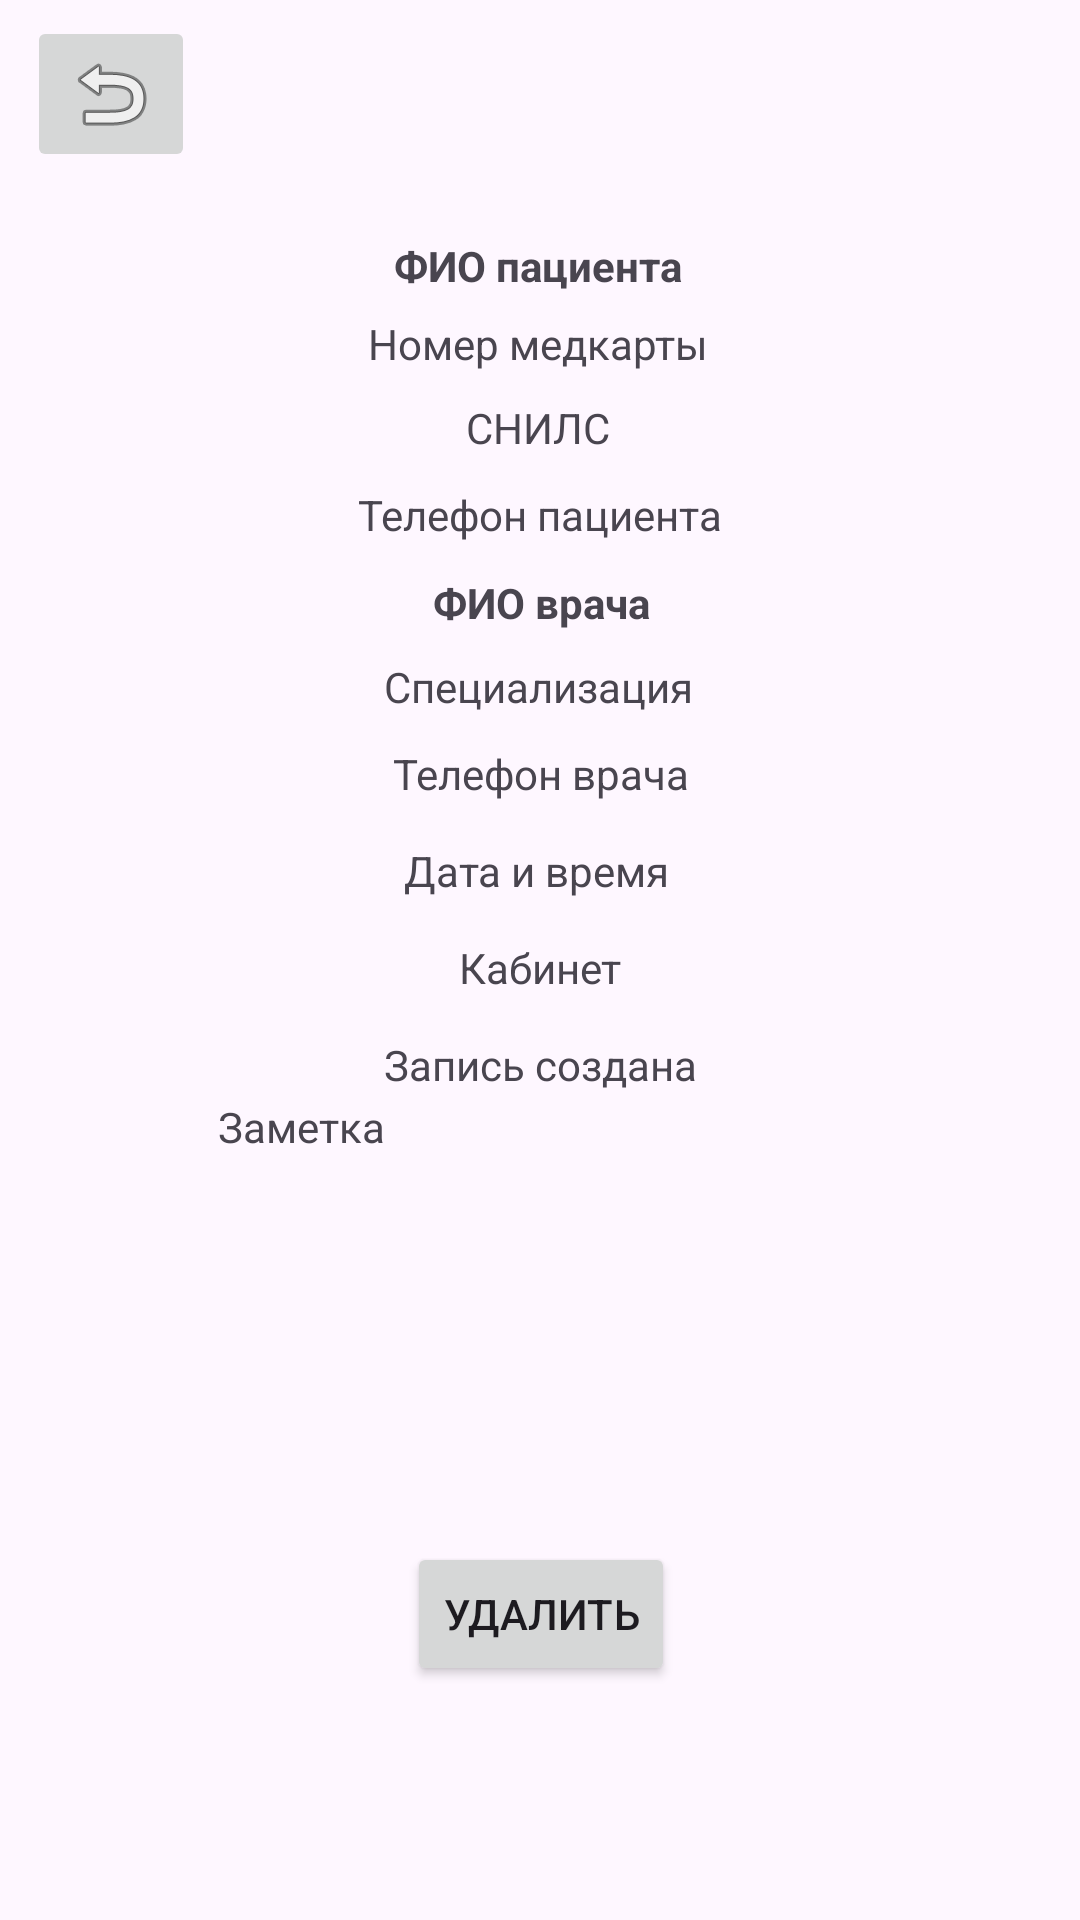

This screen was rendered from an Android layout file. Write that file and the resources it references.
<!-- AndroidManifest.xml: application theme Theme.ClinicReceptionWorkstation -->
<!-- res/layout/fragment_appointment_info.xml -->
<?xml version="1.0" encoding="utf-8"?>
<androidx.constraintlayout.widget.ConstraintLayout
    xmlns:android="http://schemas.android.com/apk/res/android"
    xmlns:tools="http://schemas.android.com/tools"
    android:layout_width="match_parent"
    android:layout_height="match_parent"
    xmlns:app="http://schemas.android.com/apk/res-auto"
    tools:context=".fragments.AppointmentInfoFragment">

    <TextView
        android:id="@+id/notesTextView"
        android:layout_width="214dp"
        android:layout_height="142dp"
        android:text="Заметка"
        app:layout_constraintBottom_toBottomOf="parent"
        app:layout_constraintEnd_toEndOf="parent"
        app:layout_constraintHorizontal_bias="0.497"
        app:layout_constraintStart_toStartOf="parent"
        app:layout_constraintTop_toTopOf="parent"
        app:layout_constraintVertical_bias="0.735" />

    <TextView
        android:id="@+id/patientPhoneTextView"
        android:layout_width="wrap_content"
        android:layout_height="wrap_content"
        android:text="Телефон пациента"
        app:layout_constraintBottom_toBottomOf="parent"
        app:layout_constraintEnd_toEndOf="parent"
        app:layout_constraintStart_toStartOf="parent"
        app:layout_constraintTop_toTopOf="parent"
        app:layout_constraintVertical_bias="0.261" />

    <Button
        android:id="@+id/deleteAppointmentButton"
        android:layout_width="wrap_content"
        android:layout_height="wrap_content"
        android:text="Удалить"
        app:layout_constraintBottom_toBottomOf="parent"
        app:layout_constraintEnd_toEndOf="parent"
        app:layout_constraintHorizontal_bias="0.501"
        app:layout_constraintStart_toStartOf="parent"
        app:layout_constraintTop_toTopOf="parent"
        app:layout_constraintVertical_bias="0.868" />

    <TextView
        android:id="@+id/insuranceTextView"
        android:layout_width="wrap_content"
        android:layout_height="wrap_content"
        android:text="СНИЛС"
        app:layout_constraintBottom_toBottomOf="parent"
        app:layout_constraintEnd_toEndOf="parent"
        app:layout_constraintHorizontal_bias="0.498"
        app:layout_constraintStart_toStartOf="parent"
        app:layout_constraintTop_toTopOf="parent"
        app:layout_constraintVertical_bias="0.214" />

    <TextView
        android:id="@+id/patientFioTextView"
        android:layout_width="wrap_content"
        android:layout_height="wrap_content"
        android:text="ФИО пациента"
        android:textStyle="bold"
        app:layout_constraintBottom_toBottomOf="parent"
        app:layout_constraintEnd_toEndOf="parent"
        app:layout_constraintHorizontal_bias="0.498"
        app:layout_constraintStart_toStartOf="parent"
        app:layout_constraintTop_toTopOf="parent"
        app:layout_constraintVertical_bias="0.127" />

    <TextView
        android:id="@+id/officeTextView"
        android:layout_width="wrap_content"
        android:layout_height="wrap_content"
        android:text="Кабинет"
        app:layout_constraintBottom_toBottomOf="parent"
        app:layout_constraintEnd_toEndOf="parent"
        app:layout_constraintStart_toStartOf="parent"
        app:layout_constraintTop_toTopOf="parent"
        app:layout_constraintVertical_bias="0.504" />

    <TextView
        android:id="@+id/doctorPhoneTextView"
        android:layout_width="wrap_content"
        android:layout_height="wrap_content"
        android:text="Телефон врача"
        app:layout_constraintBottom_toBottomOf="parent"
        app:layout_constraintEnd_toEndOf="parent"
        app:layout_constraintHorizontal_bias="0.501"
        app:layout_constraintStart_toStartOf="parent"
        app:layout_constraintTop_toTopOf="parent"
        app:layout_constraintVertical_bias="0.4" />

    <TextView
        android:id="@+id/recordTextView"
        android:layout_width="wrap_content"
        android:layout_height="wrap_content"
        android:text="Номер медкарты"
        app:layout_constraintBottom_toBottomOf="parent"
        app:layout_constraintEnd_toEndOf="parent"
        app:layout_constraintHorizontal_bias="0.498"
        app:layout_constraintStart_toStartOf="parent"
        app:layout_constraintTop_toTopOf="parent"
        app:layout_constraintVertical_bias="0.169" />

    <TextView
        android:id="@+id/schedulingDateTimeTextView"
        android:layout_width="wrap_content"
        android:layout_height="wrap_content"
        android:text="Запись создана"
        app:layout_constraintBottom_toBottomOf="parent"
        app:layout_constraintEnd_toEndOf="parent"
        app:layout_constraintHorizontal_bias="0.501"
        app:layout_constraintStart_toStartOf="parent"
        app:layout_constraintTop_toTopOf="parent"
        app:layout_constraintVertical_bias="0.556" />

    <TextView
        android:id="@+id/dateTimeTextView"
        android:layout_width="wrap_content"
        android:layout_height="wrap_content"
        android:text="Дата и время"
        app:layout_constraintBottom_toBottomOf="parent"
        app:layout_constraintEnd_toEndOf="parent"
        app:layout_constraintHorizontal_bias="0.496"
        app:layout_constraintStart_toStartOf="parent"
        app:layout_constraintTop_toTopOf="parent"
        app:layout_constraintVertical_bias="0.452" />

    <TextView
        android:id="@+id/specializationTextView"
        android:layout_width="wrap_content"
        android:layout_height="wrap_content"
        android:text="Специализация"
        app:layout_constraintBottom_toBottomOf="parent"
        app:layout_constraintEnd_toEndOf="parent"
        app:layout_constraintHorizontal_bias="0.498"
        app:layout_constraintStart_toStartOf="parent"
        app:layout_constraintTop_toTopOf="parent"
        app:layout_constraintVertical_bias="0.353" />

    <TextView
        android:id="@+id/doctorFioTextView"
        android:layout_width="wrap_content"
        android:layout_height="wrap_content"
        android:text="ФИО врача"
        android:textStyle="bold"
        app:layout_constraintBottom_toBottomOf="parent"
        app:layout_constraintEnd_toEndOf="parent"
        app:layout_constraintHorizontal_bias="0.502"
        app:layout_constraintStart_toStartOf="parent"
        app:layout_constraintTop_toTopOf="parent"
        app:layout_constraintVertical_bias="0.308" />

    <ImageButton
        android:id="@+id/backButton"
        android:layout_width="wrap_content"
        android:layout_height="wrap_content"
        android:src="@android:drawable/ic_menu_revert"
        app:layout_constraintBottom_toBottomOf="parent"
        app:layout_constraintEnd_toEndOf="parent"
        app:layout_constraintHorizontal_bias="0.03"
        app:layout_constraintStart_toStartOf="parent"
        app:layout_constraintTop_toTopOf="parent"
        app:layout_constraintVertical_bias="0.009" />

</androidx.constraintlayout.widget.ConstraintLayout>
<!-- resources referenced by this layout -->
<resources>
  <style name="Theme.ClinicReceptionWorkstation" parent="Base.Theme.ClinicReceptionWorkstation" />
  <style name="Base.Theme.ClinicReceptionWorkstation" parent="Theme.Material3.DayNight.NoActionBar">
          
          
      </style>
</resources>
